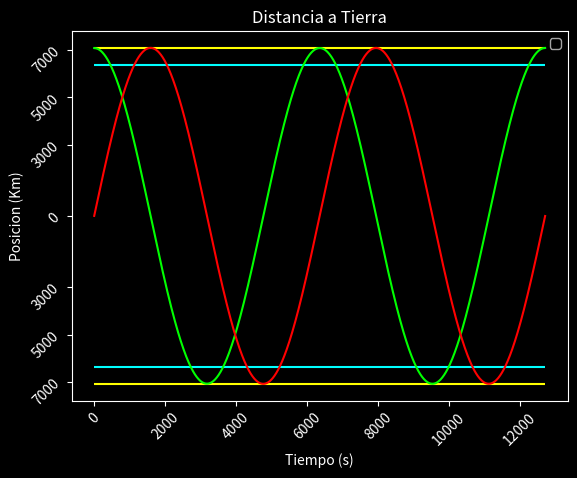

This chart was generated by the following Python code:
from numpy import array,zeros,cos,sin,linspace
from scipy.integrate import odeint
import matplotlib.pylab as plt

#Constante Gravitacional
G=6.67*10**-11  #Nm2/kg2

#Masa de la Tierra
M=5.972*10**24  #kg

#Velocidad angular de la Tierra
o=7.27*10**-5   #rad/s

#Radio Satelite
r_sat=7071000 #m

#Radio Atmósfera
r_atm=6451000 #m


def satelite(z,t):

    #Creando vector zp y guardo las velocidades
    zp=zeros(6)
    zp[0:3]=z[3:6]
    
    #Guardo los valores para ocuparlos en el calculo
    x=z[0:3] 
    xp=z[3:6]
    
    #Multiplicador que uso en z2p
    C=-(G*M)/(r_sat**3)
     
    # ot=10 #rad 
    
    #Matriz de Rotacion                                 
    R=array([[cos(o*t),-sin(o*t),0],
             [sin(o*t),cos(o*t),0],
             [0,0,1]])
    
    #Matriz de Rotacion derivada
    Rp=o*array([[-sin(o*t),-cos(o*t),0],
                [cos(o*t),-sin(o*t),0],
                [0,0,0]])
    
    #Matriz de Rotacion doble derivada
    Rpp=(o**2)*array([[-cos(o*t),sin(o*t),0],
                      [-sin(o*t),-cos(o*t),0],
                      [0,0,0]])
    
    #Calculo de z2p segun formula grande
    z2p=C*x-(R.T@(Rpp@x + 2*(Rp@xp)))
   
    #Guardo los resultados del calculo en los valores q faltaban del vector zp
    zp[3:6]=z2p[0:3]
    
    return zp


#Velocidad en y
vy=7000   #m/s

#Vector z(posicion,velocidad)
z0=array([7071000,0,0,0,vy,0])  #x,y,x,vx,vy,vz 

#Tiempo a Analizar
t=2*1.765*3600    #1.765 horas en s
T = linspace(0,t,1001)

#Posición
sol=odeint(satelite,z0,T)

x=sol[:,0]
y=sol[:,1]
z=sol[:,2]

plt.style.use('dark_background')

th=linspace(0,2*3.14,100)

X=r_atm*cos(th)
Y=r_atm*sin(th)

plt.hlines(y = 6371000, xmin = 0, xmax=t,color='cyan')
plt.hlines(y = 7071000, xmin = 0, xmax=t, color='yellow')
plt.hlines(y = -6371000, xmin = 0, xmax=t, color='cyan')
plt.hlines(y = -7071000, xmin = 0, xmax=t, color='yellow')

plt.plot(T,x,color='lime')
plt.plot(T,y,color='red')

yTicks = [-7000*1000,-5000*1000,-3000*1000,0,3000*1000,
          5000*1000,7000*1000]
yTicks_Text = ['7000','5000','3000','0','3000','5000','7000']
    
xTicks = [0,2000,4000,6000,8000,10000,12000]
xTicks_Text = [0,2000,4000,6000,8000,10000,12000]

plt.yticks(yTicks, yTicks_Text,rotation=45)
plt.xticks(xTicks, xTicks_Text,rotation=45) 

plt.title("Distancia a Tierra")
plt.ylabel("Posicion (Km)")
plt.xlabel("Tiempo (s)")
plt.legend()  
plt.show()


